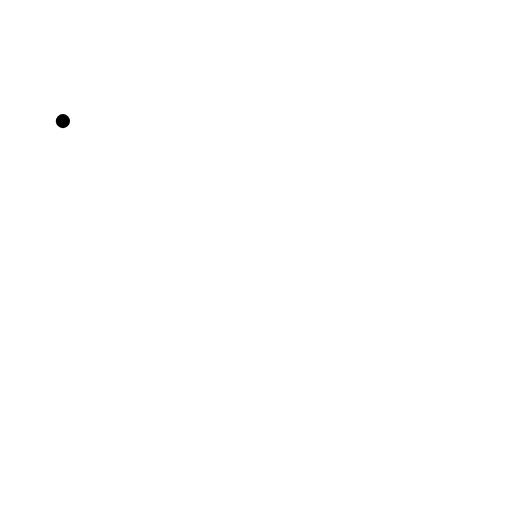
t = 0.00 s
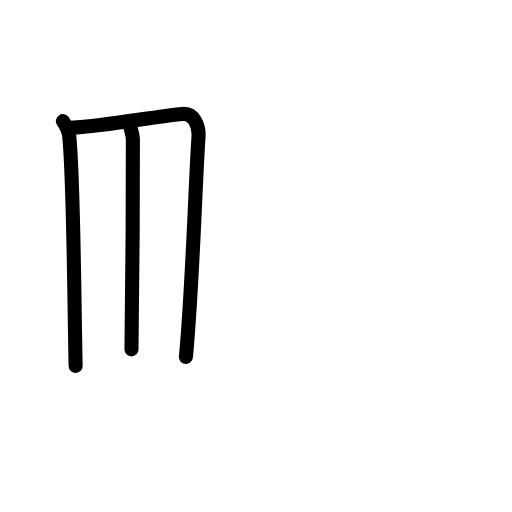
t = 2.63 s
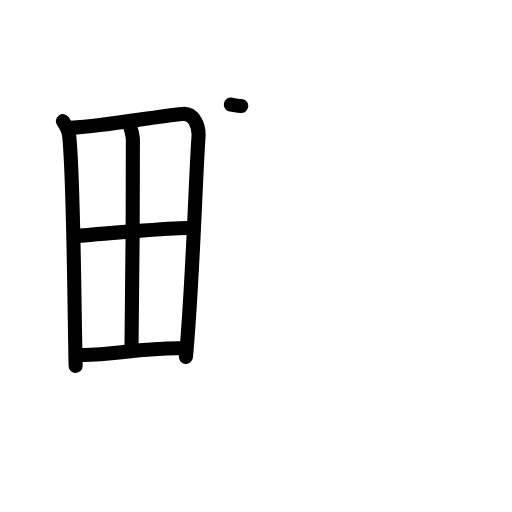
t = 5.17 s
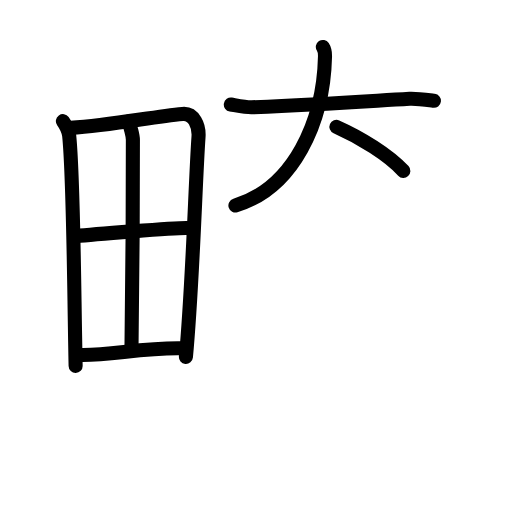
t = 7.75 s
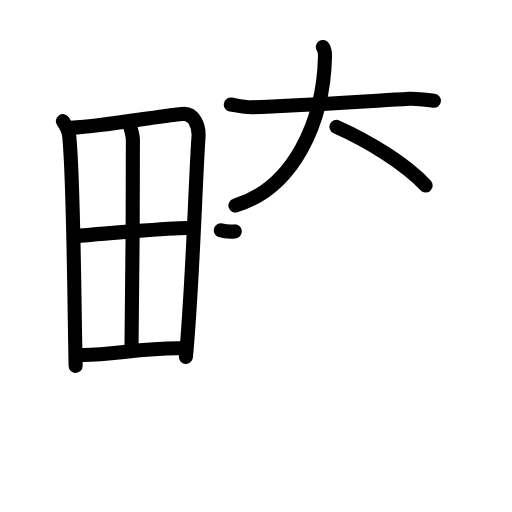
t = 8.17 s
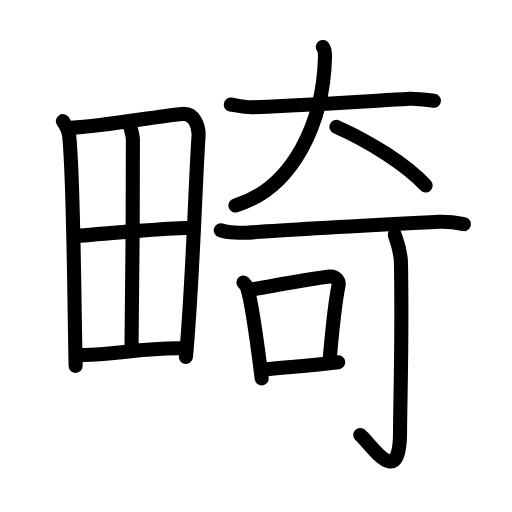
t = 13.00 s

The animated SVG that drew these frames (rendered in a browser with its animation timeline set to each time). Animation: 39 SMIL elements (animate=39); one cycle of 13.00 s.

<?xml version="1.0" encoding="UTF-8"?>
<!--
AniKanjiVG is licensed by CC-BY-SA Paul C. Sommerhoff (https://bitbucket.org/sommerhoff/anikanjivg).
AniKanjiVG uses KanjiVG which is licensed by CC-BY-SA Ulrich Apel (http://kanjivg.tagaini.net).
See also http://creativecommons.org/licenses/by-sa/3.0/
-->
<svg xmlns:kvg='http://kanjivg.tagaini.net' xmlns='http://www.w3.org/2000/svg' width='109' height='109' viewBox='0 0 109 109' style='fill:none;stroke:#000000;stroke-width:3;stroke-linecap:round;stroke-linejoin:round;' id="kvg:kanji_07578"><g id="kvg:07578" kvg:element="畸"><g id="kvg:07578-g1" kvg:element="田" kvg:position="left" kvg:radical="general"><path id="kvg:07578-s1" kvg:type="㇑" d="M13.39,25.79c0.86,1.21,1.22,2.02,1.34,3.13c0.94,9.2,1.02,32.09,1.37,48.98"><animate attributeName="d" begin="0.0s" dur="0.5s" from="M13.39,25.79C13.39,25.79,13.39,25.79,13.39,25.79" to="M13.39,25.79c0.86,1.21,1.22,2.02,1.34,3.13" />
<animate attributeName="d" begin="0.5s" dur="0.5s" from="M13.39,25.79c0.86,1.21,1.22,2.02,1.34,3.13c0,0,0,0,0,0,0" to="M13.39,25.79c0.86,1.21,1.22,2.02,1.34,3.13c0.94,9.2,1.02,32.09,1.37,48.98" />
</path>
<path id="kvg:07578-s2" kvg:type="㇕a" d="M15.03,27.22c8.76-0.52,17.28-2.38,23.83-2.97c2.4-0.22,3.58,2.49,3.4,4.93c-0.64,8.96-1.27,31.89-2.68,46.8"><animate attributeName="d" begin="1.0s" dur="0.3333333333333333s" from="M15.03,27.22C15.03,27.22,15.03,27.22,15.03,27.22" to="M15.03,27.22c8.76-0.52,17.28-2.38,23.83-2.97" />
<animate attributeName="d" begin="1.3333333333333333s" dur="0.3333333333333333s" from="M15.03,27.22c8.76-0.52,17.28-2.38,23.83-2.97c0,0,0,0,0,0,0" to="M15.03,27.22c8.76-0.52,17.28-2.38,23.83-2.97c2.4-0.22,3.58,2.49,3.4,4.93" />
<animate attributeName="d" begin="1.6666666666666665s" dur="0.3333333333333333s" from="M15.03,27.22c8.76-0.52,17.28-2.38,23.83-2.97c2.4-0.22,3.58,2.49,3.4,4.93c0,0,0,0,0,0,0" to="M15.03,27.22c8.76-0.52,17.28-2.38,23.83-2.97c2.4-0.22,3.58,2.49,3.4,4.93c-0.64,8.96-1.27,31.89-2.68,46.8" />
<animate attributeName="d" begin="0s" dur="1.0s" from="M-100,-100" to="M-100,-100" />
</path>
<path id="kvg:07578-s3" kvg:type="㇑a" d="M27.28,25.9c0.47,0.85,1.01,3.01,1.01,3.86c0.03,12.76-0.14,37.32-0.3,44.61"><animate attributeName="d" begin="2.0s" dur="0.5s" from="M27.28,25.9C27.28,25.9,27.28,25.9,27.28,25.9" to="M27.28,25.9c0.47,0.85,1.01,3.01,1.01,3.86" />
<animate attributeName="d" begin="2.5s" dur="0.5s" from="M27.28,25.9c0.47,0.85,1.01,3.01,1.01,3.86c0,0,0,0,0,0,0" to="M27.28,25.9c0.47,0.85,1.01,3.01,1.01,3.86c0.03,12.76-0.14,37.32-0.3,44.61" />
<animate attributeName="d" begin="0s" dur="2.0s" from="M-100,-100" to="M-100,-100" />
</path>
<path id="kvg:07578-s4" kvg:type="㇐a" d="M16.17,50.27c2.86-0.31,21.43-1.81,23.79-1.71"><animate attributeName="d" begin="3.0s" dur="1.0s" from="M16.17,50.27C16.17,50.27,16.17,50.27,16.17,50.27" to="M16.17,50.27c2.86-0.31,21.43-1.81,23.79-1.71" />
<animate attributeName="d" begin="0s" dur="3.0s" from="M-100,-100" to="M-100,-100" />
</path>
<path id="kvg:07578-s5" kvg:type="㇐a" d="M16.59,75.54c6.3,0.29,13.38-1.54,22.08-1.38"><animate attributeName="d" begin="4.0s" dur="1.0s" from="M16.59,75.54C16.59,75.54,16.59,75.54,16.59,75.54" to="M16.59,75.54c6.3,0.29,13.38-1.54,22.08-1.38" />
<animate attributeName="d" begin="0s" dur="4.0s" from="M-100,-100" to="M-100,-100" />
</path>
</g>
<g id="kvg:07578-g2" kvg:element="奇" kvg:position="right"><g id="kvg:07578-g3" kvg:element="大" kvg:variant="true" kvg:position="top"><path id="kvg:07578-s6" kvg:type="㇐" d="M49.14,22.26c1.6,0.27,3.39,0.62,4.44,0.58c14-0.59,19.84-1,33.63-1.82c1.32-0.08,3.54,0.23,5.16,0.44"><animate attributeName="d" begin="5.0s" dur="0.3333333333333333s" from="M49.14,22.26C49.14,22.26,49.14,22.26,49.14,22.26" to="M49.14,22.26c1.6,0.27,3.39,0.62,4.44,0.58" />
<animate attributeName="d" begin="5.333333333333333s" dur="0.3333333333333333s" from="M49.14,22.26c1.6,0.27,3.39,0.62,4.44,0.58c0,0,0,0,0,0,0" to="M49.14,22.26c1.6,0.27,3.39,0.62,4.44,0.58c14-0.59,19.84-1,33.63-1.82" />
<animate attributeName="d" begin="5.666666666666667s" dur="0.3333333333333333s" from="M49.14,22.26c1.6,0.27,3.39,0.62,4.44,0.58c14-0.59,19.84-1,33.63-1.82c0,0,0,0,0,0,0" to="M49.14,22.26c1.6,0.27,3.39,0.62,4.44,0.58c14-0.59,19.84-1,33.63-1.82c1.32-0.08,3.54,0.23,5.16,0.44" />
<animate attributeName="d" begin="0s" dur="5.0s" from="M-100,-100" to="M-100,-100" />
</path>
<path id="kvg:07578-s7" kvg:type="㇒" d="M68.73,10c0.31,0.47,0.48,1.01,0.46,2.03C68.87,25.98,62.5,40,50.12,43.75"><animate attributeName="d" begin="6.0s" dur="0.5s" from="M68.73,10C68.73,10,68.73,10,68.73,10" to="M68.73,10c0.31,0.47,0.48,1.01,0.46,2.03" />
<animate attributeName="d" begin="6.5s" dur="0.5s" from="M68.73,10c0.31,0.47,0.48,1.01,0.46,2.03c0,0,0,0,0,0,0" to="M68.73,10c0.31,0.47,0.48,1.01,0.46,2.03C68.87,25.98,62.5,40,50.12,43.75" />
<animate attributeName="d" begin="0s" dur="6.0s" from="M-100,-100" to="M-100,-100" />
</path>
<path id="kvg:07578-s8" kvg:type="㇔/㇏" d="M71.62,27c6.86,3.04,14.81,7.96,19,12.5"><animate attributeName="d" begin="7.0s" dur="1.0s" from="M71.62,27C71.62,27,71.62,27,71.62,27" to="M71.62,27c6.86,3.04,14.81,7.96,19,12.5" />
<animate attributeName="d" begin="0s" dur="7.0s" from="M-100,-100" to="M-100,-100" />
</path>
</g>
<g id="kvg:07578-g4" kvg:element="可" kvg:position="bottom"><g id="kvg:07578-g5" kvg:element="丁" kvg:part="1"><g id="kvg:07578-g6" kvg:element="一"><path id="kvg:07578-s9" kvg:type="㇐" d="M47,49.01c1.56,0.51,4.42,0.63,5.98,0.51c9.29-0.72,27.42-1.63,40.32-2.3c2.59-0.13,4.16,0.24,5.46,0.5"><animate attributeName="d" begin="8.0s" dur="0.3333333333333333s" from="M47,49.01C47,49.01,47,49.01,47,49.01" to="M47,49.01c1.56,0.51,4.42,0.63,5.98,0.51" />
<animate attributeName="d" begin="8.333333333333334s" dur="0.3333333333333333s" from="M47,49.01c1.56,0.51,4.42,0.63,5.98,0.51c0,0,0,0,0,0,0" to="M47,49.01c1.56,0.51,4.42,0.63,5.98,0.51c9.29-0.72,27.42-1.63,40.32-2.3" />
<animate attributeName="d" begin="8.666666666666666s" dur="0.3333333333333333s" from="M47,49.01c1.56,0.51,4.42,0.63,5.98,0.51c9.29-0.72,27.42-1.63,40.32-2.3c0,0,0,0,0,0,0" to="M47,49.01c1.56,0.51,4.42,0.63,5.98,0.51c9.29-0.72,27.42-1.63,40.32-2.3c2.59-0.13,4.16,0.24,5.46,0.5" />
<animate attributeName="d" begin="0s" dur="8.0s" from="M-100,-100" to="M-100,-100" />
</path>
</g>
</g>
<g id="kvg:07578-g7" kvg:element="口"><path id="kvg:07578-s10" kvg:type="㇑" d="M51.82,60.15c0.31,0.34,0.63,0.61,0.77,1.03c1.09,3.33,2.38,13.43,3.12,19.4"><animate attributeName="d" begin="9.0s" dur="0.5s" from="M51.82,60.15C51.82,60.15,51.82,60.15,51.82,60.15" to="M51.82,60.15c0.31,0.34,0.63,0.61,0.77,1.03" />
<animate attributeName="d" begin="9.5s" dur="0.5s" from="M51.82,60.15c0.31,0.34,0.63,0.61,0.77,1.03c0,0,0,0,0,0,0" to="M51.82,60.15c0.31,0.34,0.63,0.61,0.77,1.03c1.09,3.33,2.38,13.43,3.12,19.4" />
<animate attributeName="d" begin="0s" dur="9.0s" from="M-100,-100" to="M-100,-100" />
</path>
<path id="kvg:07578-s11" kvg:type="㇕b" d="M52.77,61.76c6.41-1.09,13.68-2.44,17.35-2.87c1.34-0.16,2.14,0.95,1.95,1.88c-0.79,3.88-1.32,9.23-1.9,15.88"><animate attributeName="d" begin="10.0s" dur="0.3333333333333333s" from="M52.77,61.76C52.77,61.76,52.77,61.76,52.77,61.76" to="M52.77,61.76c6.41-1.09,13.68-2.44,17.35-2.87" />
<animate attributeName="d" begin="10.333333333333334s" dur="0.3333333333333333s" from="M52.77,61.76c6.41-1.09,13.68-2.44,17.35-2.87c0,0,0,0,0,0,0" to="M52.77,61.76c6.41-1.09,13.68-2.44,17.35-2.87c1.34-0.16,2.14,0.95,1.95,1.88" />
<animate attributeName="d" begin="10.666666666666666s" dur="0.3333333333333333s" from="M52.77,61.76c6.41-1.09,13.68-2.44,17.35-2.87c1.34-0.16,2.14,0.95,1.95,1.88c0,0,0,0,0,0,0" to="M52.77,61.76c6.41-1.09,13.68-2.44,17.35-2.87c1.34-0.16,2.14,0.95,1.95,1.88c-0.79,3.88-1.32,9.23-1.9,15.88" />
<animate attributeName="d" begin="0s" dur="10.0s" from="M-100,-100" to="M-100,-100" />
</path>
<path id="kvg:07578-s12" kvg:type="㇐b" d="M55.86,78.73c4.3-0.5,10.24-0.85,16.15-1.61"><animate attributeName="d" begin="11.0s" dur="1.0s" from="M55.86,78.73C55.86,78.73,55.86,78.73,55.86,78.73" to="M55.86,78.73c4.3-0.5,10.24-0.85,16.15-1.61" />
<animate attributeName="d" begin="0s" dur="11.0s" from="M-100,-100" to="M-100,-100" />
</path>
</g>
<g id="kvg:07578-g8" kvg:element="丁" kvg:part="2"><g id="kvg:07578-g9" kvg:element="亅"><path id="kvg:07578-s13" kvg:type="㇚" d="M84.05,49.97c0.06,0.53,1.24,2.75,1.31,6.1c0.3,16.08-0.19,30.27-0.19,35.75c0,12.93-6.16,2.68-8.47,0.78"><animate attributeName="d" begin="12.0s" dur="0.3333333333333333s" from="M84.05,49.97C84.05,49.97,84.05,49.97,84.05,49.97" to="M84.05,49.97c0.06,0.53,1.24,2.75,1.31,6.1" />
<animate attributeName="d" begin="12.333333333333334s" dur="0.3333333333333333s" from="M84.05,49.97c0.06,0.53,1.24,2.75,1.31,6.1c0,0,0,0,0,0,0" to="M84.05,49.97c0.06,0.53,1.24,2.75,1.31,6.1c0.3,16.08-0.19,30.27-0.19,35.75" />
<animate attributeName="d" begin="12.666666666666666s" dur="0.3333333333333333s" from="M84.05,49.97c0.06,0.53,1.24,2.75,1.31,6.1c0.3,16.08-0.19,30.27-0.19,35.75c0,0,0,0,0,0,0" to="M84.05,49.97c0.06,0.53,1.24,2.75,1.31,6.1c0.3,16.08-0.19,30.27-0.19,35.75c0,12.93-6.16,2.68-8.47,0.78" />
<animate attributeName="d" begin="0s" dur="12.0s" from="M-100,-100" to="M-100,-100" />
</path>
</g>
</g>
</g>
</g>
</g>
</svg>
